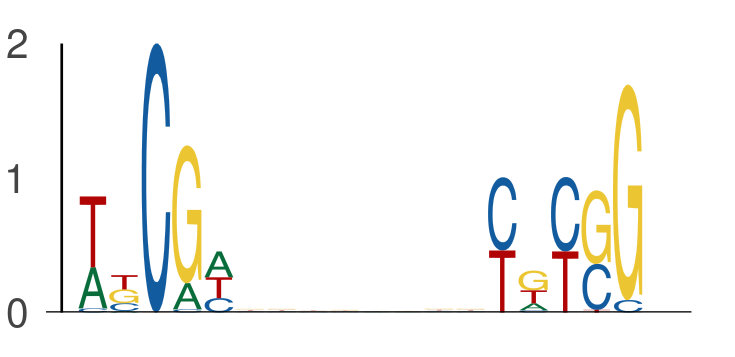

The file beside this chart, header and first rows:
seq_index, start_position, end_position, is_reversed_complement
7343, 43, 48, 0
7343, 56, 61, 0
3297, 0, 5, 0
3297, 13, 18, 0
7437, 39, 44, 0
7437, 52, 57, 0
6097, 45, 50, 0
6097, 58, 63, 0
3381, 66, 71, 0
3381, 79, 84, 0
4279, 0, 5, 0
4279, 13, 18, 0
1220, 56, 61, 0
1220, 69, 74, 0
4917, 52, 57, 0
4917, 65, 70, 0
1660, 55, 60, 0
1660, 68, 73, 0
2712, 56, 61, 0
2712, 69, 74, 0
5850, 44, 49, 0
5850, 57, 62, 0
2862, 33, 38, 0
2862, 46, 51, 0
1718, 60, 65, 0
1718, 73, 78, 0
2441, 18, 23, 0
2441, 31, 36, 0
5570, 48, 53, 0
5570, 61, 66, 0
486, 58, 63, 0
486, 71, 76, 0
7443, 3, 8, 0
7443, 16, 21, 0
6901, 5, 10, 0
6901, 18, 23, 0
1791, 10, 15, 0
1791, 23, 28, 0
5144, 39, 44, 0
5144, 52, 57, 0
1168, 4, 9, 0
1168, 17, 22, 0
5906, 48, 53, 0
5906, 61, 66, 0
3989, 17, 22, 0
3989, 30, 35, 0
3758, 47, 52, 0
3758, 60, 65, 0
3758, 33, 38, 0
3758, 46, 51, 0
7060, 36, 41, 0
7060, 49, 54, 0
1812, 60, 65, 0
1812, 73, 78, 0
1742, 0, 5, 0
1742, 13, 18, 0
7221, 17, 22, 0
7221, 30, 35, 0
7929, 14, 19, 0
7929, 27, 32, 0
... 668 more rows
